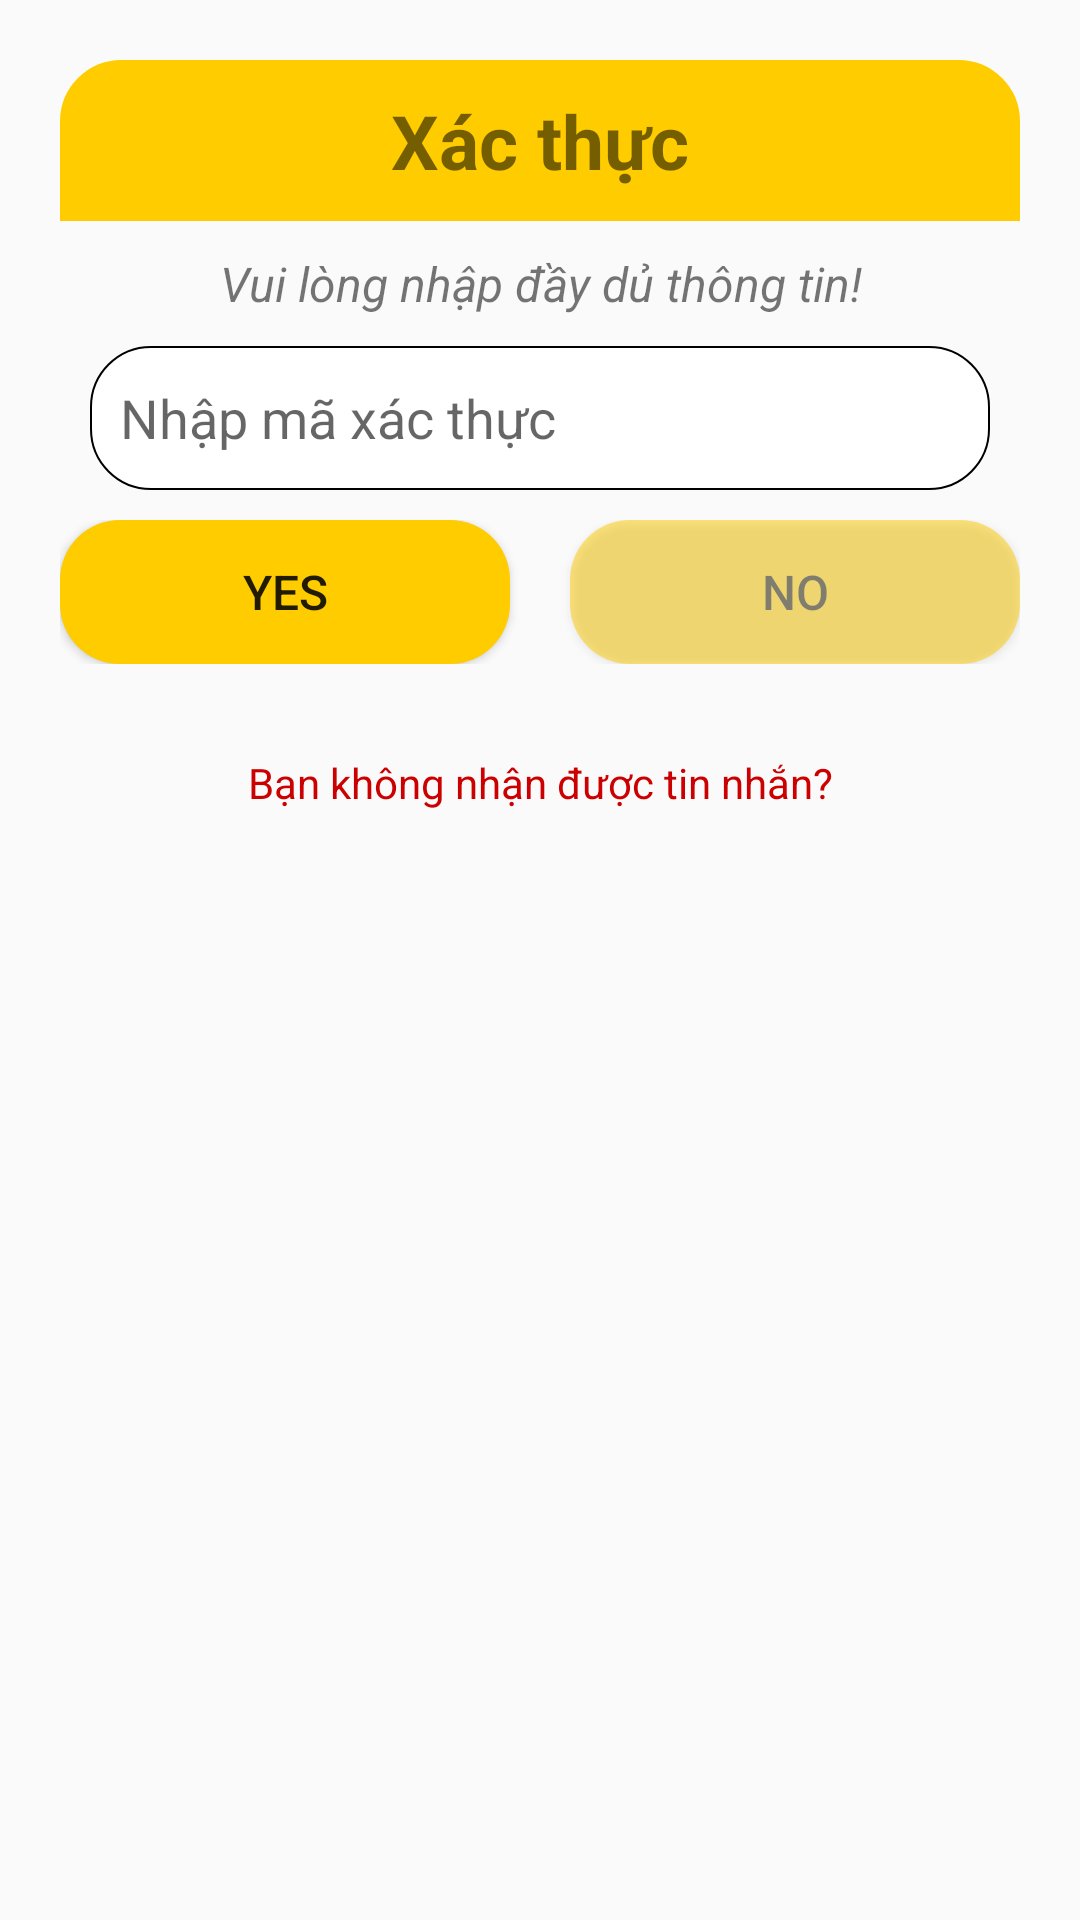

Android layout source for this screen:
<!-- AndroidManifest.xml: application theme Theme.Store_online -->
<!-- res/layout/dialog_phone_verify.xml -->
<?xml version="1.0" encoding="utf-8"?>
<LinearLayout xmlns:android="http://schemas.android.com/apk/res/android"    android:layout_width="match_parent"    android:layout_height="wrap_content"    android:background="@drawable/bg_corner_dialog"    android:orientation="vertical"    android:padding="20sp"    android:layout_margin="10sp">    <TextView        android:layout_width="match_parent"        android:layout_height="wrap_content"        android:background="@drawable/bg_title_account_dialog"        android:gravity="center"        android:text="@string/txt_phone_verify"        android:paddingTop="10dp"        android:paddingBottom="10dp"        android:textSize="25sp"        android:textStyle="bold"/>    <TextView        android:layout_width="match_parent"        android:layout_height="wrap_content"        android:text="Vui lòng nhập đầy dủ thông tin!"        android:gravity="center"        android:textStyle="italic"        android:textSize="16sp"        android:layout_marginTop="10sp"        android:layout_marginLeft="10sp"        android:layout_marginRight="10sp"/>    <EditText        android:id="@+id/edt_code_verify"        android:layout_width="match_parent"        android:layout_height="wrap_content"        android:layout_margin="10sp"        android:background="@drawable/bg_white_corner_edt_account"        android:hint="@string/txt_code_verify"        android:imeOptions="actionDone"        android:inputType="textPassword"        android:minHeight="48dp"        android:padding="10sp" />    <LinearLayout        android:layout_width="match_parent"        android:layout_height="wrap_content"        android:orientation="horizontal">        <Button            android:id="@+id/btnYes"            android:layout_width="0dp"            android:layout_height="wrap_content"            android:layout_marginRight="10sp"            android:layout_weight="1"            android:background="@drawable/bg_corner_button_account_dialog"            android:text="Yes"            android:textSize="16sp"/>        <Button            android:id="@+id/btnNo"            android:layout_width="0dp"            android:layout_height="wrap_content"            android:layout_weight="1"            android:layout_marginLeft="10sp"            android:textSize="16sp"            android:text="No"            android:alpha="0.5"            android:background="@drawable/bg_corner_button_account_dialog"/>    </LinearLayout>    <TextView        android:id="@+id/txtReSend"        android:layout_width="match_parent"        android:layout_height="wrap_content"        android:text="Bạn không nhận được tin nhắn?"        android:gravity="center"        android:layout_marginTop="30dp"        android:textColor="@color/colorRed"/></LinearLayout>
<!-- resources referenced by this layout -->
<resources>
  <color name="colorRed">#CC0000</color>
  <!-- drawable bg_corner_button_account_dialog (drawable) -->
  <?xml version="1.0" encoding="utf-8"?>
  <shape xmlns:android="http://schemas.android.com/apk/res/android"
      android:shape="rectangle">
      <corners android:radius="20dp" />
      <solid android:color="@color/colorWarning" />
  </shape>
  <!-- drawable bg_title_account_dialog (drawable) -->
  <?xml version="1.0" encoding="utf-8"?>
  <shape xmlns:android="http://schemas.android.com/apk/res/android"    android:shape="rectangle">    <solid android:color="@color/colorWarning" />    <corners        android:topLeftRadius="20dp"        android:topRightRadius="20dp" />    <stroke        android:width="1dp"        android:color="@color/colorWarning" /></shape>
  <!-- drawable bg_white_corner_edt_account (drawable) -->
  <?xml version="1.0" encoding="utf-8"?>
  <shape xmlns:android="http://schemas.android.com/apk/res/android">    <solid android:color="@color/white" />    <corners android:radius="20sp"></corners>    <stroke android:width="0.5sp" android:color="@color/black"></stroke></shape>
  <string name="txt_code_verify">Nhập mã xác thực</string>
  <string name="txt_phone_verify">Xác thực</string>
  <style name="Theme.Store_online" parent="Theme.AppCompat.DayNight.DarkActionBar">
          
          <item name="colorPrimary">@color/purple_500</item>
          <item name="colorPrimaryVariant">@color/purple_700</item>
          <item name="colorOnPrimary">@color/white</item>
          
          <item name="colorSecondary">@color/teal_200</item>
          <item name="colorSecondaryVariant">@color/teal_700</item>
          <item name="colorOnSecondary">@color/black</item>
          
          <item name="android:statusBarColor" tools:targetApi="l">?attr/colorPrimaryVariant</item>
          
      </style>
  <color name="colorWarning">#FFCC00</color>
  <color name="white">#FFFFFFFF</color>
  <color name="black">#FF000000</color>
  <color name="purple_500">#FF6200EE</color>
  <color name="purple_700">#FF3700B3</color>
  <color name="teal_200">#FF03DAC5</color>
  <color name="teal_700">#FF018786</color>
</resources>
